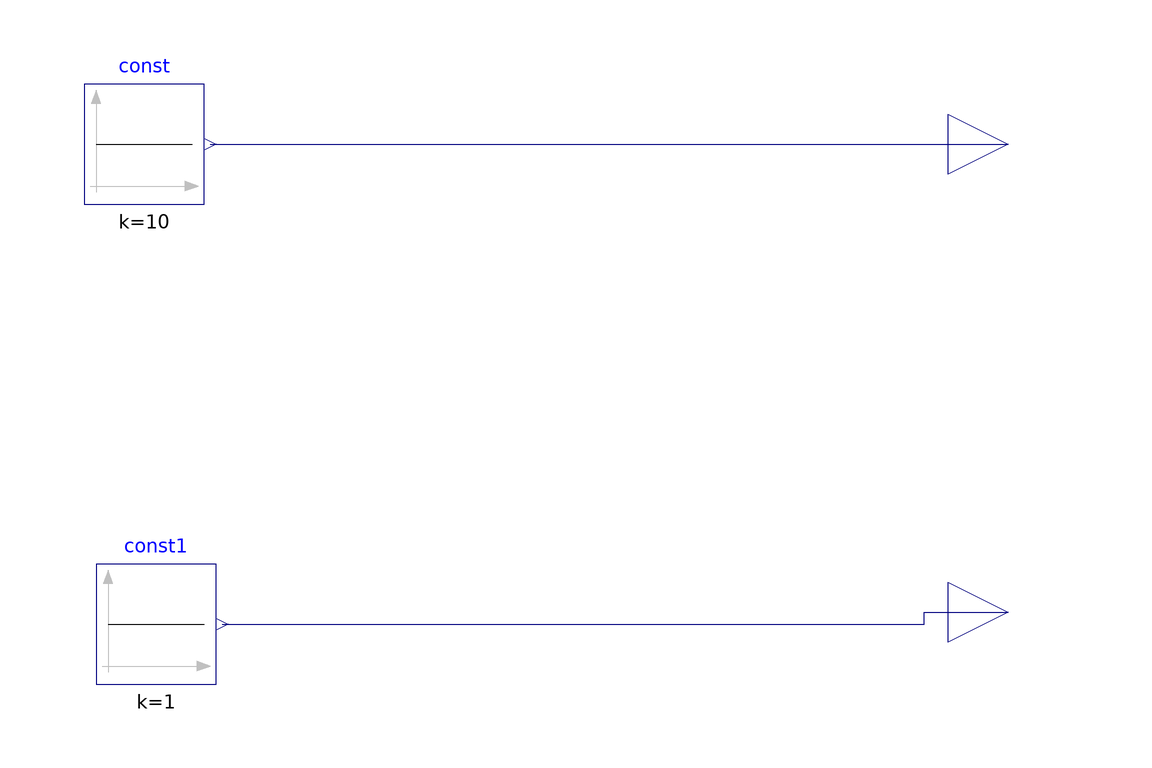

Above is the diagram view of the following Modelica model: its components placed by their Placement annotations and its connect equations drawn as lines.

model ISO13790

      Modelica.Blocks.Interfaces.RealOutput y
        annotation (Placement(transformation(extent={{100,30},{120,50}})));
      Modelica.Blocks.Interfaces.RealOutput y1
        annotation (Placement(transformation(extent={{100,-48},{120,-28}})));
      Modelica.Blocks.Sources.Constant const(k=10)
        annotation (Placement(transformation(extent={{-44,30},{-24,50}})));
      Modelica.Blocks.Sources.Constant const1(k=1)
        annotation (Placement(transformation(extent={{-42,-50},{-22,-30}})));
    equation
      connect(const.y, y)
        annotation (Line(points={{-23,40},{110,40}}, color={0,0,127}));
      connect(const1.y, y1) annotation (Line(points={{-21,-40},{96,-40},{96,-38},
              {110,-38}}, color={0,0,127}));
      annotation (Icon(coordinateSystem(preserveAspectRatio=false), graphics={
        Ellipse(extent={{10,70},{-26,34}}, lineColor={28,108,200}),
        Line(points={{-8,34},{-8,-26}}, color={28,108,200}),
        Line(points={{-8,-26},{-48,-68}}, color={28,108,200}),
        Line(points={{-8,-26},{34,-70},{32,-70}}, color={28,108,200}),
        Line(points={{-8,20},{-48,-8}}, color={28,108,200}),
        Line(points={{-8,20},{44,-8}}, color={28,108,200})}),    Diagram(
        coordinateSystem(preserveAspectRatio=false)));
    end ISO13790;